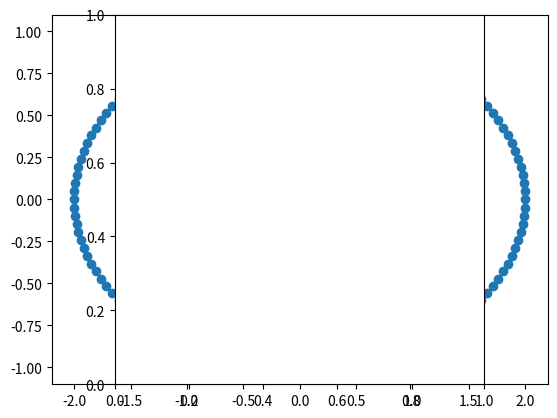

The matplotlib source for this figure:
# -*- coding: utf-8 -*-
"""
Created on Wed Nov 30 16:54:18 2016

@author: jlarsch
"""

import numpy as np
import matplotlib.pyplot as plt
import math
width = 128
height = 128

dtheta=2*math.pi/width
theta=np.arange(0,2*math.pi,dtheta)
x=2*np.cos(theta)
y=np.sin(theta)

plt.plot(x,y,'o-')
plt.axes().set_aspect('equal')